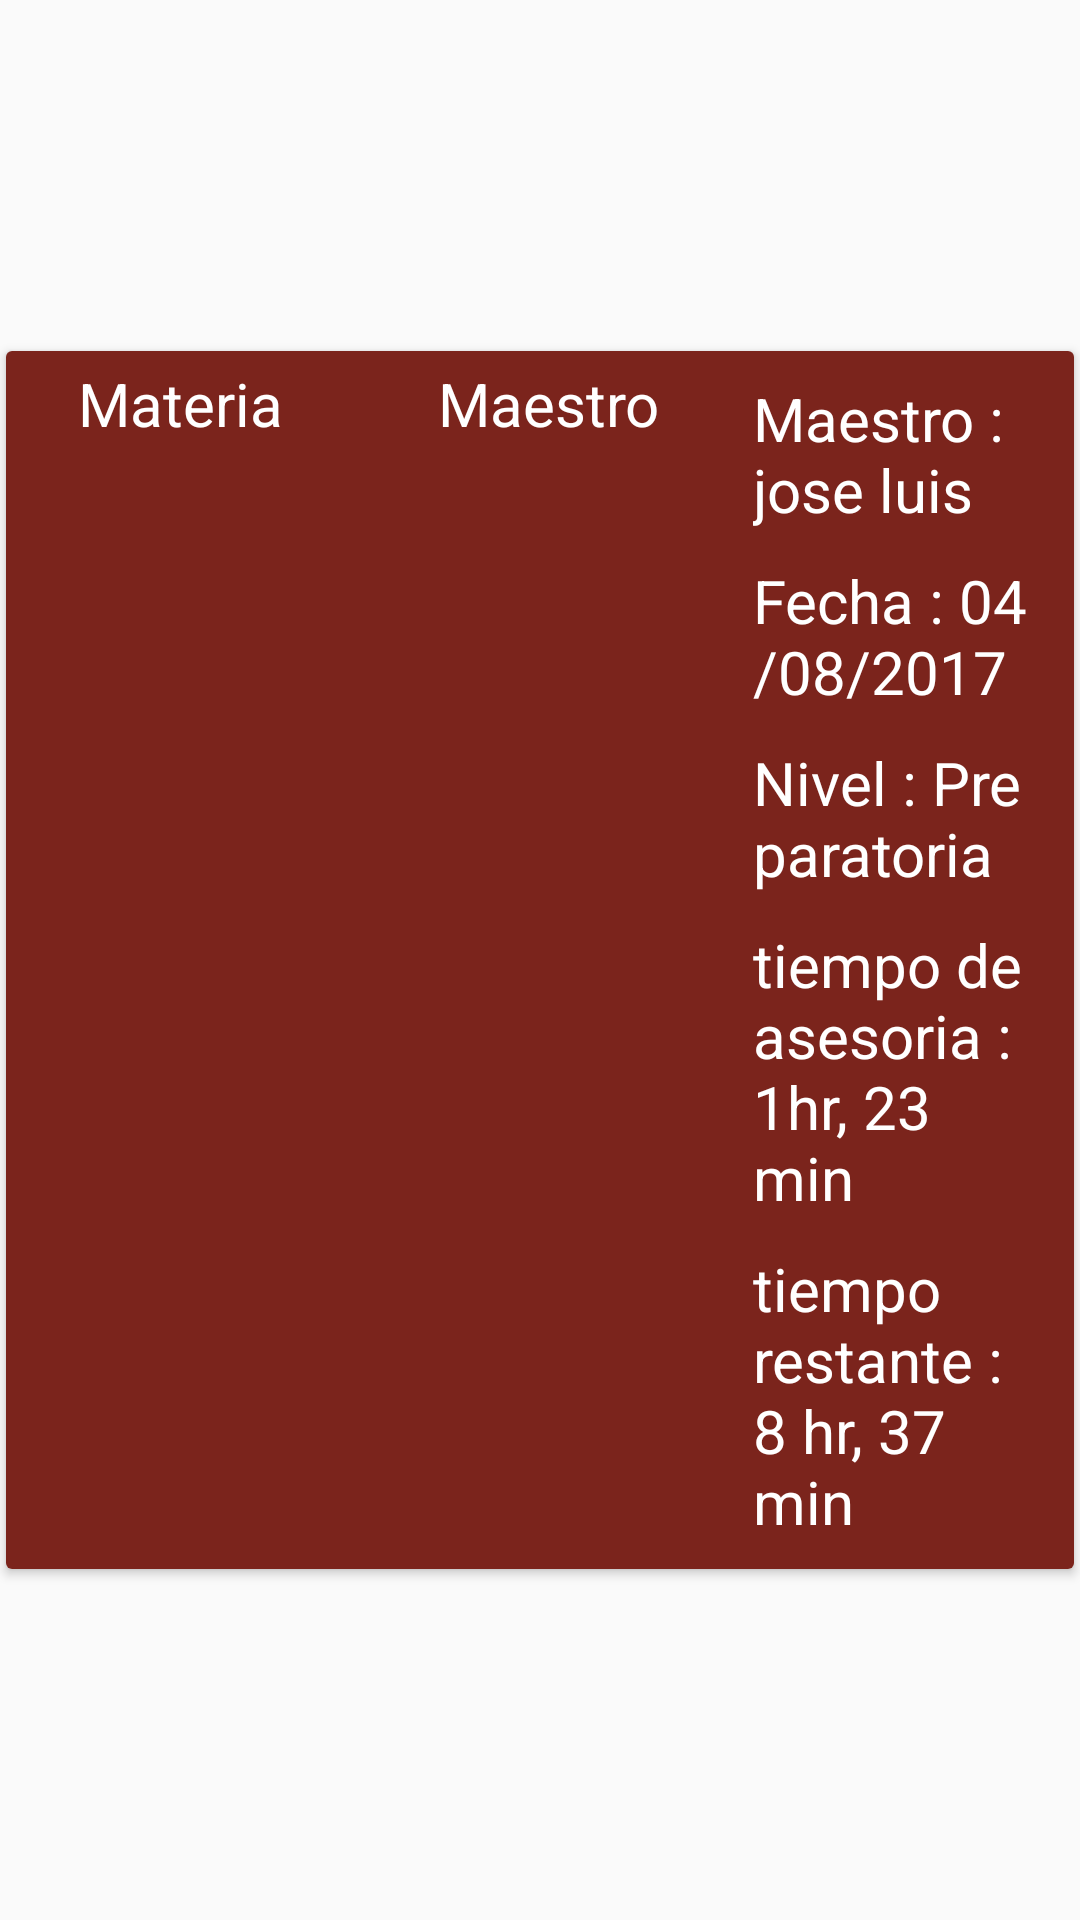

Layout XML and referenced resources for this Android screen:
<!-- AndroidManifest.xml: application theme AppTheme -->
<!-- res/layout/list_adapter_reporte_alumno.xml -->
<LinearLayout xmlns:android="http://schemas.android.com/apk/res/android"
    xmlns:card_view="http://schemas.android.com/apk/res-auto"
    android:layout_width="match_parent"
    android:layout_height="wrap_content">

    <android.support.v7.widget.CardView xmlns:card_view="http://schemas.android.com/apk/res-auto"
        android:id="@+id/card_view"
        android:layout_width="match_parent"
        android:layout_height="wrap_content"
        android:layout_gravity="center"
        android:layout_margin="2dp">

        <RelativeLayout
            android:id="@+id/parent_body_rl"
            android:layout_width="match_parent"
            android:layout_height="wrap_content"
            android:background="#7b241c"
            android:orientation="vertical"
            android:padding="2dp">

            <LinearLayout
                android:id="@+id/parent_body_ll"
                android:layout_width="match_parent"
                android:layout_height="wrap_content"
                android:orientation="vertical"
                android:padding="2dp">


                <LinearLayout
                    android:id="@+id/division_imagenes_datos"
                    android:layout_width="match_parent"
                    android:layout_height="wrap_content"
                    android:orientation="horizontal"
                    >
                    <LinearLayout
                        android:id="@+id/division_imagenes"
                        android:layout_width="wrap_content"
                        android:layout_height="match_parent"
                        android:orientation="horizontal"
                        >

                        <LinearLayout
                            android:id="@+id/division_imagen_texto1"
                            android:layout_width="wrap_content"
                            android:layout_height="match_parent"
                            android:orientation="vertical"
                            >


                            <TextView
                                android:id="@+id/texto_materia"
                                android:text="Materia"
                                android:textSize="20sp"
                                android:textColor="#FFF"
                                android:layout_marginLeft="20dp"
                                android:layout_marginRight="20dp"
                                android:layout_width="wrap_content"
                                android:layout_height="wrap_content" />

                            <ImageView
                                android:id="@+id/imagen_materia_reporte_asesoria_alumno"
                                android:src="@drawable/estadistica"
                                android:layout_width="120dp"
                                android:layout_height="120dp" />


                        </LinearLayout>

                        <LinearLayout
                            android:layout_width="wrap_content"
                            android:layout_height="match_parent"
                            android:orientation="vertical"
                            >

                            <TextView
                                android:id="@+id/texto_maestro"
                                android:text="Maestro"
                                android:textSize="20sp"
                                android:layout_marginLeft="20dp"
                                android:layout_marginRight="20dp"
                                android:textColor="#FFF"
                                android:layout_width="wrap_content"
                                android:layout_height="wrap_content" />

                            <ImageView
                                android:src="@drawable/professor_icon28"
                                android:id="@+id/imagen_maestro_reporte_asesoria_alumno"
                                android:layout_width="120dp"
                                android:layout_height="120dp" />


                        </LinearLayout>

                    </LinearLayout>

                    <LinearLayout
                        android:text="otro datos"
                        android:layout_width="wrap_content"
                        android:layout_height="match_parent"
                        android:orientation="vertical"
                        >

                        <TextView
                            android:text="Maestro : jose luis"
                            android:textColor="#FFF"
                            android:textSize="20sp"
                            android:layout_margin="5dp"
                            android:id="@+id/nombre_maestro"
                            android:layout_width="wrap_content"
                            android:layout_height="wrap_content" />

                        <TextView
                            android:text="Fecha : 04/08/2017"
                            android:textColor="#FFF"
                            android:textSize="20sp"
                            android:layout_margin="5dp"
                            android:id="@+id/fecha_asesoria"
                            android:layout_width="wrap_content"
                            android:layout_height="wrap_content" />

                        <TextView
                            android:text="Nivel : Preparatoria"
                            android:textColor="#FFF"
                            android:textSize="20sp"
                            android:layout_margin="5dp"
                            android:id="@+id/nivel_asesoria"
                            android:layout_width="wrap_content"
                            android:layout_height="wrap_content" />

                        <TextView
                            android:text="tiempo de asesoria : 1hr, 23 min"
                            android:textColor="#FFF"
                            android:textSize="20sp"
                            android:layout_margin="5dp"
                            android:id="@+id/tiempo_duracion"
                            android:layout_width="wrap_content"
                            android:layout_height="wrap_content" />

                        <TextView
                            android:text="tiempo restante : 8 hr, 37 min"
                            android:textColor="#FFF"
                            android:textSize="20sp"
                            android:layout_margin="5dp"
                            android:id="@+id/tiempo_restante"
                            android:layout_width="wrap_content"
                            android:layout_height="wrap_content" />



                    </LinearLayout>


                </LinearLayout>
            </LinearLayout>
        </RelativeLayout>
    </android.support.v7.widget.CardView>
</LinearLayout>
<!-- resources referenced by this layout -->
<resources>
  <style name="AppTheme" parent="Theme.AppCompat.Light.DarkActionBar">
          
          <item name="colorPrimary">@color/colorPrimary</item>
          <item name="colorPrimaryDark">@color/colorPrimaryDark</item>
          <item name="colorAccent">@color/colorAccent</item>
      </style>
  <color name="colorPrimary">#7B241C</color>
  <color name="colorPrimaryDark">#95A5A6</color>
  <color name="colorAccent">#7B241C</color>
</resources>
